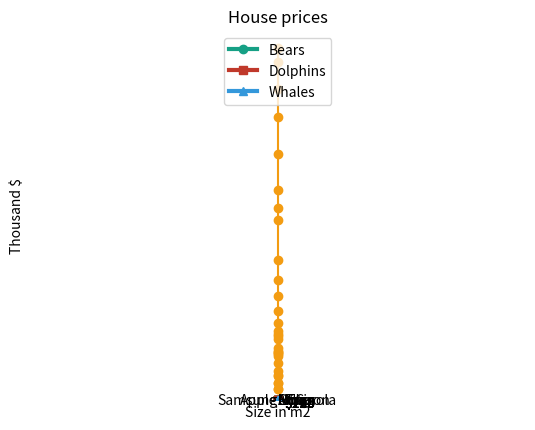

Here is the Python script that generated this plot:
import matplotlib.pyplot as plt
import numpy as np


def my_line_chart(plt):
    years = ["1985", "1986", "1987", "1988", "1989", "1990", "1991", "1992", "1993", "1994", "1995", "1996", "1997",
             "1998", "1999", "2000", "2001", "2002", "2003", "2004", "2005", "2006", "2007", "2008", "2009", "2010",
             "2011", "2012", "2013", "2014", "2015"]
    gdp = [14094688429, 26336617862, 36658108169, 25423812494, 6293304847, 6471740486,
           9613369553, 9866990096, 13180954014, 16286434094, 20736163915, 24657470331,
           26843701136, 27209601995, 28683658004, 33640085727, 35291349277, 37947904054,
           42717072777, 49424107709, 57633255739, 66371664817, 77414425532, 99130304099,
           106014600963, 115931749904, 135539487317, 155820001920, 171222025117, 186204652922,
           193599379094]

    # create a line chart, years on x-axis, gdp on y-axis
    plt.plot(years, gdp, color='#f39c12', marker='o', linestyle='solid')

    # add a title
    plt.title("Vietnam GDP")

    # add a label to the y-axis
    plt.ylabel("Billions of $")
    plt.show()


def my_bar_chart(plt):
    color_names = ["Emerald", "Green Sea", "Midnight Blue", "Carrot", "Peter River"]
    colors = ["#2ecc71", "#16a085", "#2c3e50", "#e67e22", "#3498db"]
    num_favorite = [5, 11, 3, 8, 10]

    # bars are by default width 0.8, so we'll add 0.1 to the left coordinates
    # so that each bar is centered
    xs = [i + 0.1 for i, _ in enumerate(color_names)]

    # plot bars with left x-coordinates [xs], heights [num_favorite]
    plt.bar(xs, num_favorite, color=colors)
    plt.title("My Favorite Colors")

    # label x-axis with color names at bar centers
    plt.xticks([i + 0.5 for i, _ in enumerate(color_names)], color_names)

    plt.show()


def my_histogram(plt):
    data = []
    for i in range(100):
        data.append(np.random.randint(1, 11))

    plt.hist(data, bins=10, facecolor='#bdc3c7')

    plt.xlabel("Points")
    plt.ylabel("# of Students")
    plt.title("Results of the exam")
    plt.show()


def my_multi_line_charts(plt):
    bears = [10, 58, 85, 115, 139, 182]
    dolphins = [150, 75, 32, 14, 8, 5]
    whales = [80, 50, 100, 75, 90, 70]
    x = [0, 1, 2, 3, 4, 5]
    years = ["2009", "2010", "2011", "2012", "2013", "2014"]

    # we can make multiple calls to plt.plot 
    # to show multiple series on the same chart
    plt.plot(x, bears, '#16a085', marker='o', linewidth=3.0, label='Bears')
    plt.plot(x, dolphins, '#c0392b', marker='s', linewidth=3.0, label='Dolphins')
    plt.plot(x, whales, '#3498db', marker='^', linewidth=3.0, label='Whales')

    # because we've assigned labels to each series
    # we can get a legend for free
    # loc=9 means "top center"
    plt.legend(loc=9)
    plt.title("Number of animals each year")
    plt.xlabel("Years")
    plt.xticks(x, years)
    plt.show()


def my_scatter_plot(plt):
    sizes = [700, 650, 720, 630, 710, 640, 600, 640, 670]
    prices = [175, 170, 205, 120, 220, 130, 105, 145, 190]
    labels = ["$175", "$170", "$205", "$120", "$220", "$130", "$105", "$145", "$190"]

    plt.scatter(sizes, prices, marker='s', s=40, color='#2ecc71')

    # label each point
    for label, friend_count, minute_count in zip(labels, sizes, prices):
        plt.annotate(label,
                     xy=(friend_count, minute_count),  # put the label with its point
                     xytext=(5, -5),  # but slightly offset
                     textcoords='offset points')

    plt.title("House prices")
    plt.xlabel("Size in m2")
    plt.ylabel("Thousand $")
    plt.show()


def my_pie_chart(plt):
    data = [0.5, 0.26, 0.11, 0.04, 0.02, 0.02, 0.01, 0.04]
    smart_phone = ["Apple", "Samsung", "LG", "Motorola", "HTC", "Nokia", "Amazon", "Other"]
    colors = ["#ecf0f1", "#3498db", "#e67e22", "#1abc9c", "#bdc3c7", "#8e44ad", "#f39c12", "#2c3e50"]
    plt.pie(data, labels=smart_phone, colors=colors)

    # make sure pie is a circle and not an oval
    plt.axis("equal")
    plt.show()


if __name__ == "__main__":
    my_line_chart(plt)

    my_bar_chart(plt)

    my_histogram(plt)

    my_multi_line_charts(plt)

    my_scatter_plot(plt)

    my_pie_chart(plt)
